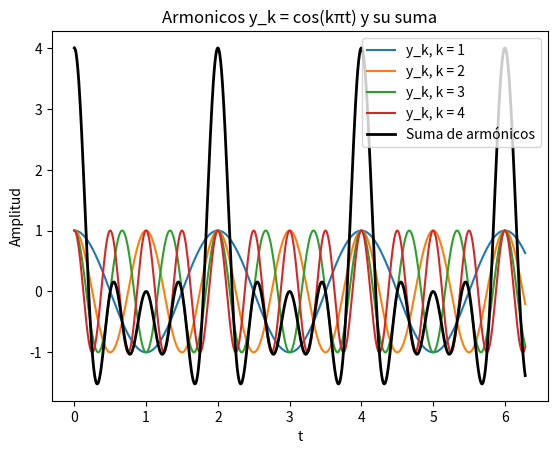

Reproduce this figure in Python.
import numpy as np
import matplotlib.pyplot as plt

def dibujar_armonicos_y_suma(n=4, p=np.pi):
    t = np.linspace(0, 2*p, 1000)  # Vector de tiempo
    suma_armonicos = np.zeros_like(t)  # Inicializar la suma de los armónicos

    plt.figure()
    for k in range(1, n+1):
        y_k = np.cos(k * np.pi * t)
        plt.plot(t, y_k, label=f'y_k, k = {k}')
        suma_armonicos += y_k
    
    # Dibujar la función suma
    plt.plot(t, suma_armonicos, 'k', linewidth=2, label='Suma de armónicos')
    
    plt.title('Armonicos y_k = cos(kπt) y su suma')
    plt.xlabel('t')
    plt.ylabel('Amplitud')
    plt.legend()
    plt.show()

# Ejecutar la función
dibujar_armonicos_y_suma(4, np.pi)
